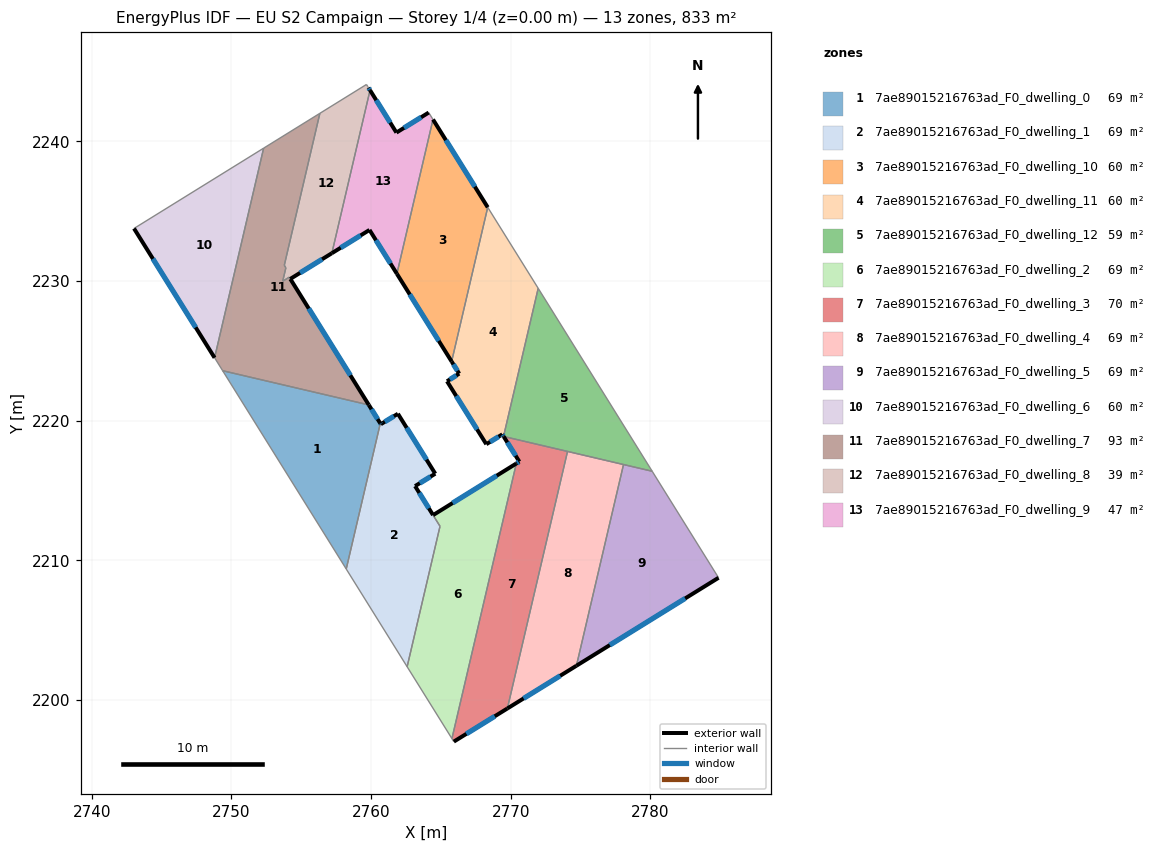
=== STOREY PLAN SPEC (per zone: floor XY polygon, exterior-wall plan segments, windows/doors) ===
zone 1: 7ae89015216763ad_F0_dwelling_0  (69.3 m²)
  floor: (2759.84, 2221.12) (2760.66, 2219.80) (2758.22, 2209.38) (2749.38, 2223.57)
  exterior wall: (2760.66, 2219.80) – (2759.84, 2221.12)  [1.6 m]
    window: (2760.47, 2220.11) – (2760.03, 2220.81)  [1.3 m²]
  interior walls: 3
zone 2: 7ae89015216763ad_F0_dwelling_1  (68.9 m²)
  floor: (2761.92, 2220.49) (2764.60, 2216.20) (2763.15, 2215.31) (2764.94, 2212.44) (2762.59, 2202.38) (2758.22, 2209.38) (2760.66, 2219.80) (2760.70, 2219.74)
  exterior wall: (2763.15, 2215.31) – (2764.60, 2216.20)  [1.7 m]
    window: (2763.49, 2215.52) – (2764.26, 2215.99)  [1.4 m²]
  exterior wall: (2764.44, 2213.24) – (2763.15, 2215.31)  [2.4 m]
    window: (2764.14, 2213.73) – (2763.46, 2214.83)  [2.1 m²]
  exterior wall: (2760.70, 2219.74) – (2760.66, 2219.80)  [0.1 m]
    window: (2760.69, 2219.76) – (2760.67, 2219.79)  [0.1 m²]
  exterior wall: (2761.92, 2220.49) – (2760.70, 2219.74)  [1.4 m]
    window: (2761.64, 2220.32) – (2760.99, 2219.92)  [1.2 m²]
  exterior wall: (2764.60, 2216.20) – (2761.92, 2220.49)  [5.1 m]
    window: (2763.97, 2217.21) – (2762.55, 2219.49)  [4.3 m²]
  interior walls: 4
zone 3: 7ae89015216763ad_F0_dwelling_10  (59.5 m²)
  floor: (2764.44, 2241.56) (2768.35, 2235.27) (2765.77, 2224.23) (2761.85, 2230.51)
  exterior wall: (2768.35, 2235.27) – (2764.44, 2241.56)  [7.4 m]
    window: (2767.43, 2236.75) – (2765.36, 2240.08)  [6.3 m²]
  exterior wall: (2761.85, 2230.51) – (2765.77, 2224.23)  [7.4 m]
    window: (2762.77, 2229.04) – (2764.85, 2225.71)  [6.2 m²]
  interior walls: 2
zone 4: 7ae89015216763ad_F0_dwelling_11  (60.2 m²)
  floor: (2768.35, 2235.27) (2771.97, 2229.47) (2769.49, 2218.88) (2769.40, 2219.02) (2768.25, 2218.31) (2765.44, 2222.82) (2766.31, 2223.37) (2765.77, 2224.23)
  exterior wall: (2769.40, 2219.02) – (2769.49, 2218.88)  [0.2 m]
    window: (2769.42, 2218.99) – (2769.47, 2218.91)  [0.1 m²]
  exterior wall: (2768.25, 2218.31) – (2769.40, 2219.02)  [1.3 m]
    window: (2768.52, 2218.48) – (2769.13, 2218.85)  [1.1 m²]
  exterior wall: (2765.44, 2222.82) – (2768.25, 2218.31)  [5.3 m]
    window: (2766.10, 2221.76) – (2767.59, 2219.37)  [4.5 m²]
  exterior wall: (2766.31, 2223.37) – (2765.44, 2222.82)  [1.0 m]
    window: (2766.11, 2223.24) – (2765.65, 2222.95)  [0.9 m²]
  exterior wall: (2765.77, 2224.23) – (2766.31, 2223.37)  [1.0 m]
    window: (2765.90, 2224.03) – (2766.19, 2223.57)  [0.9 m²]
  interior walls: 3
zone 5: 7ae89015216763ad_F0_dwelling_12  (59.5 m²)
  floor: (2771.97, 2229.47) (2780.13, 2216.38) (2769.49, 2218.87)
  interior walls: 6
zone 6: 7ae89015216763ad_F0_dwelling_2  (68.9 m²)
  floor: (2770.40, 2216.93) (2765.79, 2197.24) (2762.59, 2202.38) (2764.94, 2212.44) (2764.44, 2213.24)
  exterior wall: (2770.40, 2216.93) – (2764.44, 2213.24)  [7.0 m]
    window: (2769.00, 2216.06) – (2765.84, 2214.10)  [5.9 m²]
  interior walls: 4
zone 7: 7ae89015216763ad_F0_dwelling_3  (70.2 m²)
  floor: (2774.07, 2217.79) (2769.76, 2199.39) (2765.93, 2197.02) (2765.79, 2197.24) (2770.40, 2216.93) (2770.62, 2217.07) (2769.49, 2218.87)
  exterior wall: (2769.49, 2218.87) – (2770.62, 2217.07)  [2.1 m]
    window: (2769.76, 2218.44) – (2770.35, 2217.49)  [1.8 m²]
  exterior wall: (2765.93, 2197.02) – (2769.76, 2199.39)  [4.5 m]
    window: (2766.83, 2197.58) – (2768.86, 2198.84)  [3.8 m²]
  exterior wall: (2770.62, 2217.07) – (2770.40, 2216.93)  [0.3 m]
    window: (2770.57, 2217.03) – (2770.45, 2216.96)  [0.2 m²]
  interior walls: 5
zone 8: 7ae89015216763ad_F0_dwelling_4  (69.3 m²)
  floor: (2778.08, 2216.86) (2774.71, 2202.45) (2769.76, 2199.39) (2774.07, 2217.79)
  exterior wall: (2769.76, 2199.39) – (2774.71, 2202.45)  [5.8 m]
    window: (2770.92, 2200.11) – (2773.54, 2201.73)  [4.9 m²]
  interior walls: 3
zone 9: 7ae89015216763ad_F0_dwelling_5  (69.3 m²)
  floor: (2780.13, 2216.38) (2784.88, 2208.75) (2774.71, 2202.45) (2778.08, 2216.86)
  exterior wall: (2774.71, 2202.45) – (2784.88, 2208.75)  [12.0 m]
    window: (2777.09, 2203.93) – (2782.49, 2207.27)  [10.1 m²]
  interior walls: 3
zone 10: 7ae89015216763ad_F0_dwelling_6  (59.5 m²)
  floor: (2752.31, 2239.51) (2748.80, 2224.50) (2743.03, 2233.76)
  exterior wall: (2743.03, 2233.76) – (2748.80, 2224.50)  [10.9 m]
    window: (2744.39, 2231.58) – (2747.45, 2226.68)  [9.2 m²]
  interior walls: 2
zone 11: 7ae89015216763ad_F0_dwelling_7  (92.7 m²)
  floor: (2756.34, 2242.00) (2753.79, 2231.12) (2753.90, 2230.94) (2753.68, 2229.99) (2753.72, 2230.01) (2754.14, 2230.27) (2754.22, 2230.14) (2759.84, 2221.12) (2749.38, 2223.57) (2748.80, 2224.50) (2752.31, 2239.51)
  exterior wall: (2759.84, 2221.12) – (2754.22, 2230.14)  [10.6 m]
    window: (2758.52, 2223.24) – (2755.54, 2228.02)  [9.0 m²]
  interior walls: 10
zone 12: 7ae89015216763ad_F0_dwelling_8  (39.1 m²)
  floor: (2759.75, 2243.94) (2759.78, 2243.90) (2759.82, 2243.83) (2759.93, 2243.66) (2757.20, 2231.99) (2754.22, 2230.15) (2754.14, 2230.27) (2753.72, 2230.01) (2753.68, 2229.99) (2753.90, 2230.94) (2753.79, 2231.12) (2756.34, 2242.00) (2759.67, 2244.07)
  exterior wall: (2759.93, 2243.66) – (2759.82, 2243.83)  [0.2 m]
    window: (2759.90, 2243.70) – (2759.84, 2243.79)  [0.2 m²]
  exterior wall: (2754.22, 2230.15) – (2757.20, 2231.99)  [3.5 m]
    window: (2754.92, 2230.58) – (2756.50, 2231.55)  [3.0 m²]
  interior walls: 11
zone 13: 7ae89015216763ad_F0_dwelling_9  (46.9 m²)
  floor: (2764.13, 2242.05) (2764.44, 2241.56) (2761.85, 2230.51) (2759.89, 2233.65) (2757.20, 2231.99) (2759.93, 2243.66) (2761.82, 2240.62)
  exterior wall: (2759.89, 2233.65) – (2761.85, 2230.51)  [3.7 m]
    window: (2760.35, 2232.92) – (2761.39, 2231.25)  [3.1 m²]
  exterior wall: (2757.20, 2231.99) – (2759.89, 2233.65)  [3.2 m]
    window: (2757.83, 2232.38) – (2759.26, 2233.26)  [2.7 m²]
  exterior wall: (2761.82, 2240.62) – (2759.93, 2243.66)  [3.6 m]
    window: (2761.37, 2241.33) – (2760.37, 2242.94)  [3.0 m²]
  exterior wall: (2764.13, 2242.05) – (2761.82, 2240.62)  [2.7 m]
    window: (2763.59, 2241.72) – (2762.36, 2240.96)  [2.3 m²]
  interior walls: 3

=== DERIVED (storey summary) ===
Building: EU S2 Campaign
Storey: 1 of 4  (floor level z = 0.00 m)
Storey gross floor area: 833.5 m²
Zones on this storey: 13
  - 7ae89015216763ad_F0_dwelling_0: floor 69.3 m²; exterior wall 1.6 m (4.7 m²); 1 window(s) 1.3 m²; WWR 28.1%
  - 7ae89015216763ad_F0_dwelling_1: floor 68.9 m²; exterior wall 10.7 m (32.1 m²); 5 window(s) 9.0 m²; WWR 28.1%
  - 7ae89015216763ad_F0_dwelling_10: floor 59.5 m²; exterior wall 14.8 m (44.4 m²); 2 window(s) 12.5 m²; WWR 28.1%
  - 7ae89015216763ad_F0_dwelling_11: floor 60.2 m²; exterior wall 8.9 m (26.6 m²); 5 window(s) 7.5 m²; WWR 28.1%
  - 7ae89015216763ad_F0_dwelling_12: floor 59.5 m²
  - 7ae89015216763ad_F0_dwelling_2: floor 68.9 m²; exterior wall 7.0 m (21.0 m²); 1 window(s) 5.9 m²; WWR 28.1%
  - 7ae89015216763ad_F0_dwelling_3: floor 70.2 m²; exterior wall 6.9 m (20.7 m²); 3 window(s) 5.8 m²; WWR 28.1%
  - 7ae89015216763ad_F0_dwelling_4: floor 69.3 m²; exterior wall 5.8 m (17.4 m²); 1 window(s) 4.9 m²; WWR 28.1%
  - 7ae89015216763ad_F0_dwelling_5: floor 69.3 m²; exterior wall 12.0 m (35.9 m²); 1 window(s) 10.1 m²; WWR 28.1%
  - 7ae89015216763ad_F0_dwelling_6: floor 59.5 m²; exterior wall 10.9 m (32.7 m²); 1 window(s) 9.2 m²; WWR 28.1%
  - 7ae89015216763ad_F0_dwelling_7: floor 92.7 m²; exterior wall 10.6 m (31.9 m²); 1 window(s) 9.0 m²; WWR 28.1%
  - 7ae89015216763ad_F0_dwelling_8: floor 39.1 m²; exterior wall 3.7 m (11.1 m²); 2 window(s) 3.1 m²; WWR 28.1%
  - 7ae89015216763ad_F0_dwelling_9: floor 46.9 m²; exterior wall 13.2 m (39.5 m²); 4 window(s) 11.1 m²; WWR 28.1%
Zone adjacency (shared interzone walls):
  - 7ae89015216763ad_F0_dwelling_0 ↔ 7ae89015216763ad_F0_dwelling_1
  - 7ae89015216763ad_F0_dwelling_0 ↔ 7ae89015216763ad_F0_dwelling_7
  - 7ae89015216763ad_F0_dwelling_1 ↔ 7ae89015216763ad_F0_dwelling_2
  - 7ae89015216763ad_F0_dwelling_10 ↔ 7ae89015216763ad_F0_dwelling_11
  - 7ae89015216763ad_F0_dwelling_10 ↔ 7ae89015216763ad_F0_dwelling_9
  - 7ae89015216763ad_F0_dwelling_11 ↔ 7ae89015216763ad_F0_dwelling_12
  - 7ae89015216763ad_F0_dwelling_12 ↔ 7ae89015216763ad_F0_dwelling_3
  - 7ae89015216763ad_F0_dwelling_12 ↔ 7ae89015216763ad_F0_dwelling_4
  - 7ae89015216763ad_F0_dwelling_12 ↔ 7ae89015216763ad_F0_dwelling_5
  - 7ae89015216763ad_F0_dwelling_2 ↔ 7ae89015216763ad_F0_dwelling_3
  - 7ae89015216763ad_F0_dwelling_3 ↔ 7ae89015216763ad_F0_dwelling_4
  - 7ae89015216763ad_F0_dwelling_4 ↔ 7ae89015216763ad_F0_dwelling_5
  - 7ae89015216763ad_F0_dwelling_6 ↔ 7ae89015216763ad_F0_dwelling_7
  - 7ae89015216763ad_F0_dwelling_7 ↔ 7ae89015216763ad_F0_dwelling_8
  - 7ae89015216763ad_F0_dwelling_8 ↔ 7ae89015216763ad_F0_dwelling_9